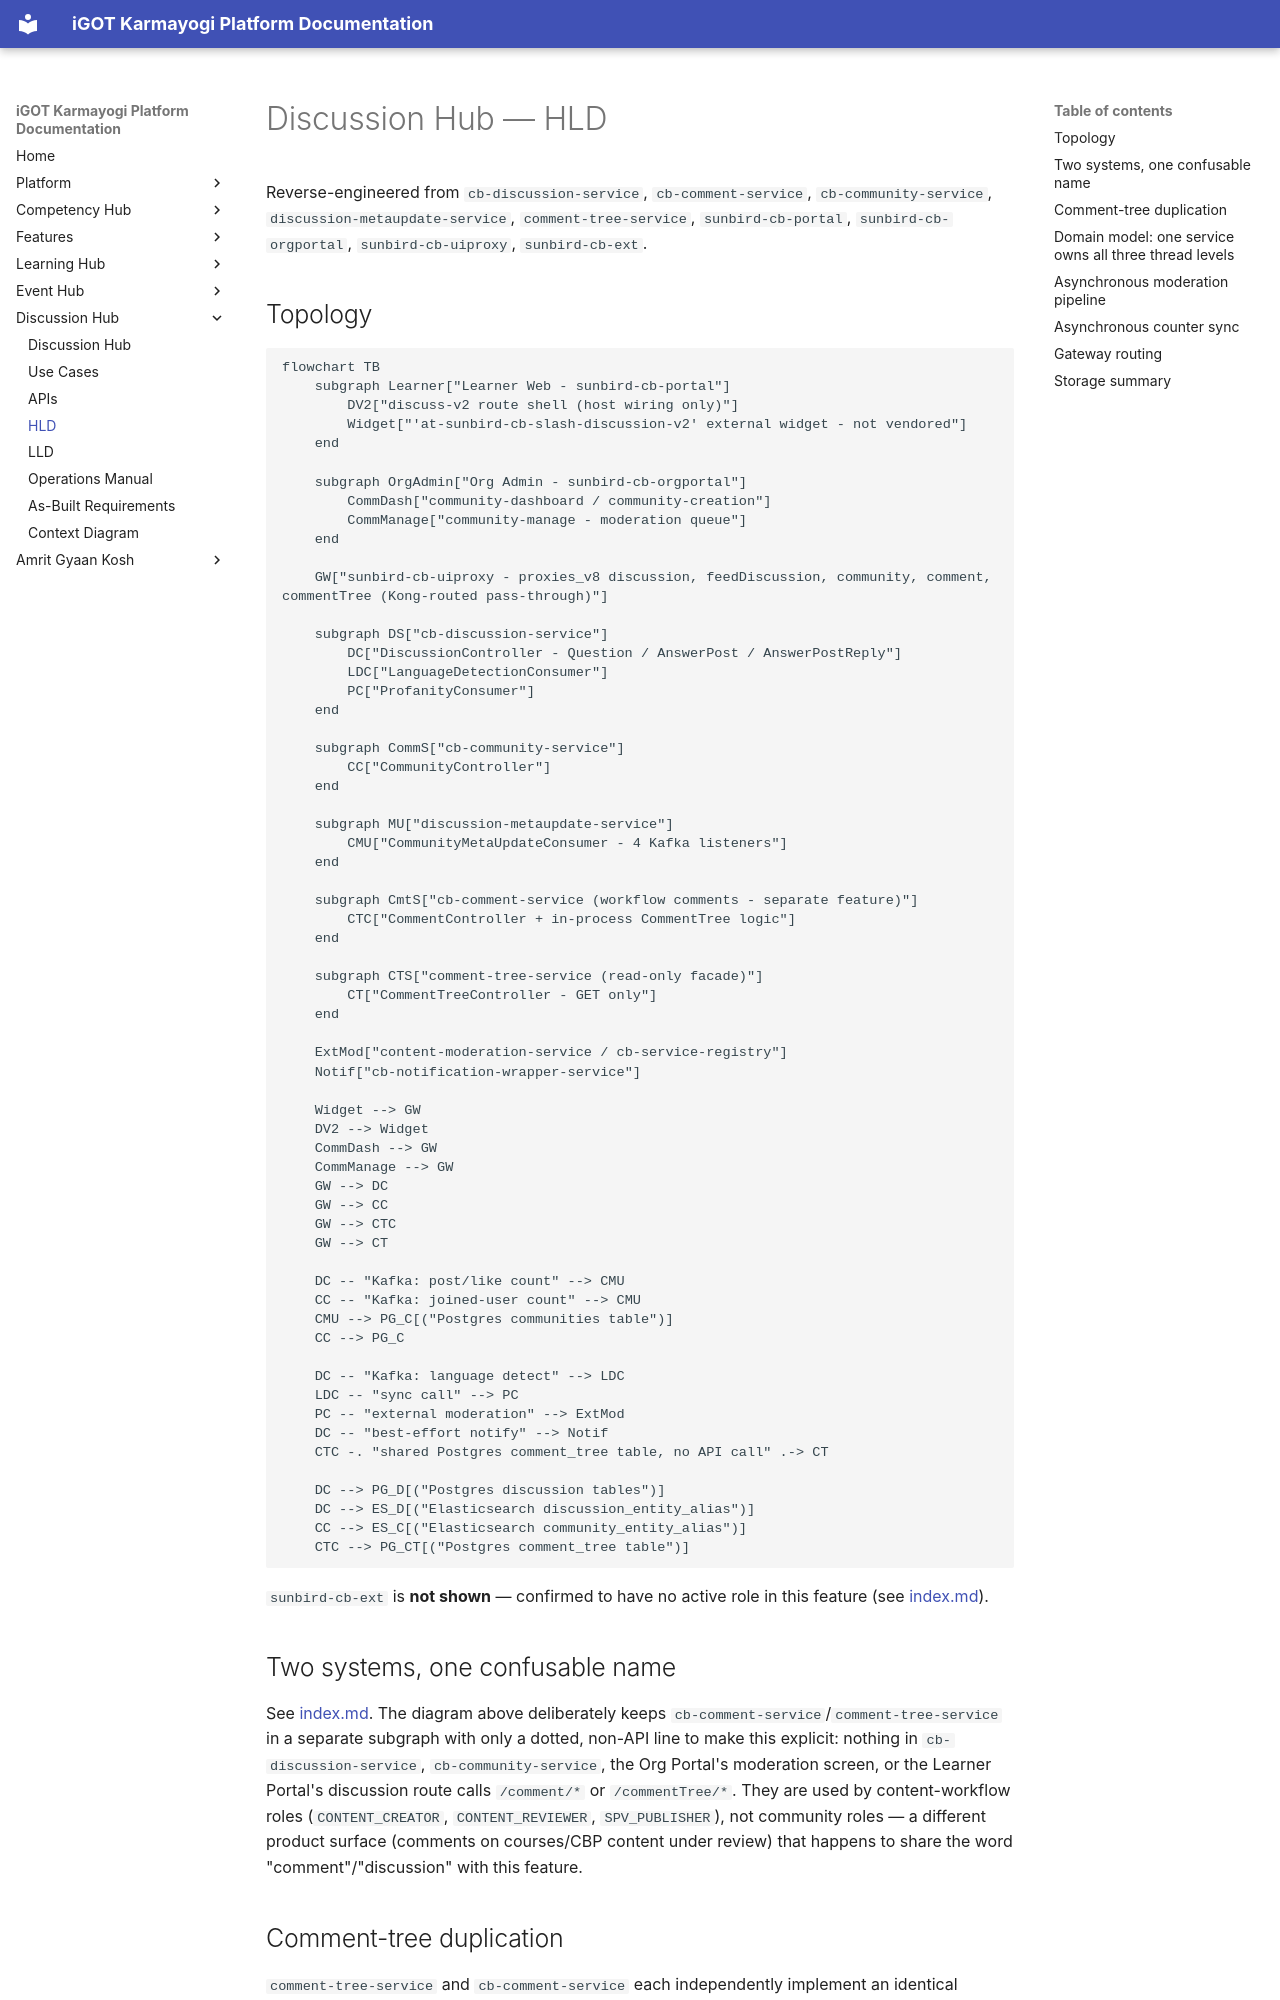

repository: KB-iGOT/igot-docs · page: learning-hub/discussion-hub/hld/index.html · generator: mkdocs

# Discussion Hub — HLD

Reverse-engineered from `cb-discussion-service`, `cb-comment-service`,
`cb-community-service`, `discussion-metaupdate-service`,
`comment-tree-service`, `sunbird-cb-portal`, `sunbird-cb-orgportal`,
`sunbird-cb-uiproxy`, `sunbird-cb-ext`.

## Topology

```mermaid
flowchart TB
    subgraph Learner["Learner Web - sunbird-cb-portal"]
        DV2["discuss-v2 route shell (host wiring only)"]
        Widget["'at-sunbird-cb-slash-discussion-v2' external widget - not vendored"]
    end

    subgraph OrgAdmin["Org Admin - sunbird-cb-orgportal"]
        CommDash["community-dashboard / community-creation"]
        CommManage["community-manage - moderation queue"]
    end

    GW["sunbird-cb-uiproxy - proxies_v8 discussion, feedDiscussion, community, comment, commentTree (Kong-routed pass-through)"]

    subgraph DS["cb-discussion-service"]
        DC["DiscussionController - Question / AnswerPost / AnswerPostReply"]
        LDC["LanguageDetectionConsumer"]
        PC["ProfanityConsumer"]
    end

    subgraph CommS["cb-community-service"]
        CC["CommunityController"]
    end

    subgraph MU["discussion-metaupdate-service"]
        CMU["CommunityMetaUpdateConsumer - 4 Kafka listeners"]
    end

    subgraph CmtS["cb-comment-service (workflow comments - separate feature)"]
        CTC["CommentController + in-process CommentTree logic"]
    end

    subgraph CTS["comment-tree-service (read-only facade)"]
        CT["CommentTreeController - GET only"]
    end

    ExtMod["content-moderation-service / cb-service-registry"]
    Notif["cb-notification-wrapper-service"]

    Widget --> GW
    DV2 --> Widget
    CommDash --> GW
    CommManage --> GW
    GW --> DC
    GW --> CC
    GW --> CTC
    GW --> CT

    DC -- "Kafka: post/like count" --> CMU
    CC -- "Kafka: joined-user count" --> CMU
    CMU --> PG_C[("Postgres communities table")]
    CC --> PG_C

    DC -- "Kafka: language detect" --> LDC
    LDC -- "sync call" --> PC
    PC -- "external moderation" --> ExtMod
    DC -- "best-effort notify" --> Notif
    CTC -. "shared Postgres comment_tree table, no API call" .-> CT

    DC --> PG_D[("Postgres discussion tables")]
    DC --> ES_D[("Elasticsearch discussion_entity_alias")]
    CC --> ES_C[("Elasticsearch community_entity_alias")]
    CTC --> PG_CT[("Postgres comment_tree table")]
```

`sunbird-cb-ext` is **not shown** — confirmed to have no active role in
this feature (see [index.md](index.md#verification-boundary)).

## Two systems, one confusable name

See [index.md](index.md#the-one-decision-that-defines-the-feature). The
diagram above deliberately keeps `cb-comment-service`/`comment-tree-service`
in a separate subgraph with only a dotted, non-API line to make this
explicit: nothing in `cb-discussion-service`, `cb-community-service`, the
Org Portal's moderation screen, or the Learner Portal's discussion route
calls `/comment/*` or `/commentTree/*`. They are used by
content-workflow roles
(`CONTENT_CREATOR`, `CONTENT_REVIEWER`, `SPV_PUBLISHER`), not community
roles — a different product surface (comments on courses/CBP content under
review) that happens to share the word "comment"/"discussion" with this
feature.
